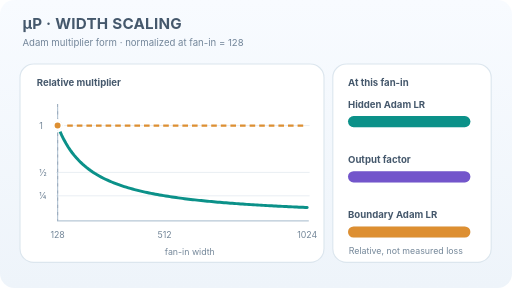
t = 0.00 s
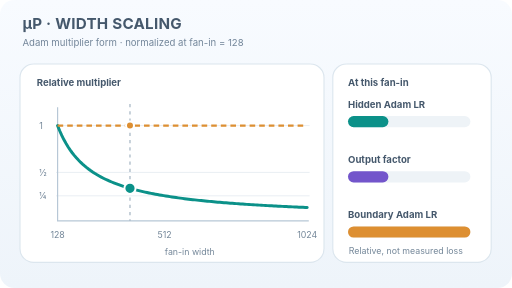
t = 1.74 s
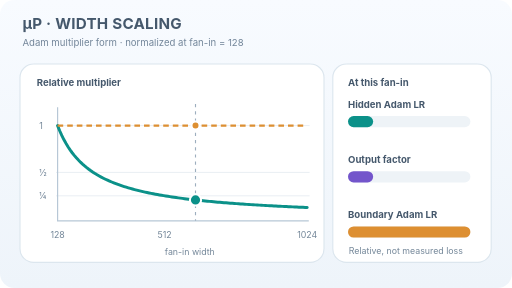
t = 3.32 s
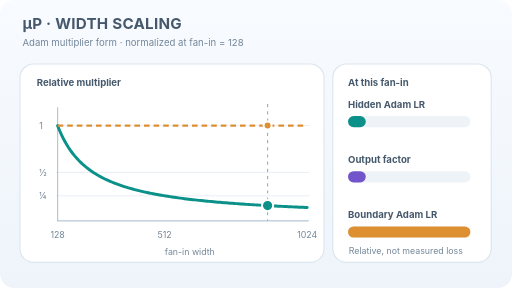
t = 5.05 s
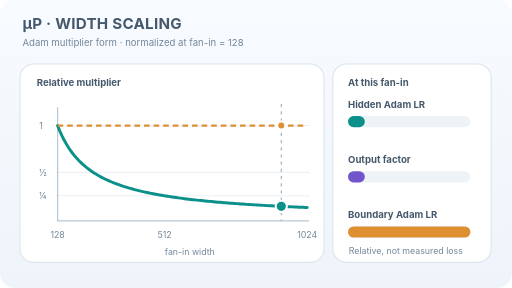
t = 6.62 s
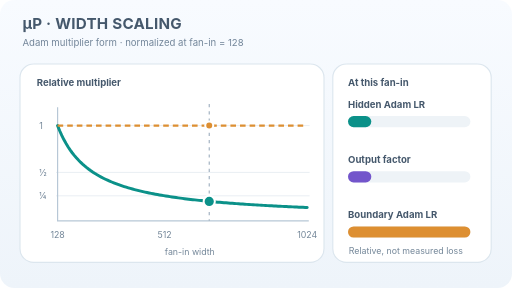
t = 8.36 s

The animated SVG that drew these frames (rendered in a browser with its animation timeline set to each time). Animation: 8 SMIL elements (animate=8); frames cover the first 8.36 s, repeats indefinitely.

<svg xmlns="http://www.w3.org/2000/svg" width="640" height="360" viewBox="0 0 640 360" role="img" aria-labelledby="title desc"><title id="title">MuP Adam scaling multipliers across hidden widths</title><desc id="desc">As a hidden layer fan-in grows from 128 to 1024, the normalized hidden Adam learning-rate multiplier and output multiplier fall from 1 to one eighth. Input and output Adam learning-rate multipliers remain at one. Cursor, decaying curve and three bars change together, using schematic multiplier-form equations, not measured training losses.</desc><defs><linearGradient id="bg" x2="0" y2="1"><stop stop-color="#f8fbff" /><stop offset="1" stop-color="#eef4fa" /></linearGradient></defs><style>text{font-family:Inter,ui-sans-serif,system-ui,Arial,sans-serif;fill:#45586c}.head{font-weight:700;font-size:19px;letter-spacing:.3px}.sub{font-size:12px;fill:#73869a}.lab{font-size:12px;font-weight:650}.tick{font-size:11px;fill:#748799}.card{fill:#fff;stroke:#dce6ee;stroke-width:1.4}</style><rect width="640" height="360" rx="18" fill="url(#bg)" /><text x="28" y="36" class="head">μP · WIDTH SCALING</text><text x="28" y="58" class="sub">Adam multiplier form · normalized at fan-in = 128</text><rect class="card" x="25" y="80" width="380" height="248" rx="17" /><rect class="card" x="416" y="80" width="198" height="248" rx="17" /><text x="46" y="107" class="lab">Relative multiplier</text><path d="M70 244.75H387" stroke="#e8eef3" stroke-width="1.2" /><text x="49" y="248.75" class="tick">¼</text><path d="M70 215.5H387" stroke="#e8eef3" stroke-width="1.2" /><text x="49" y="219.5" class="tick">½</text><path d="M70 157H387" stroke="#e8eef3" stroke-width="1.2" /><text x="49" y="161" class="tick">1</text><path d="M72 134V276H386" fill="none" stroke="#b7c7d6" stroke-width="1.5" /><text x="72.0" y="298" class="tick" text-anchor="middle">128</text><text x="205.71428571428572" y="298" class="tick" text-anchor="middle">512</text><text x="384.0" y="298" class="tick" text-anchor="middle">1024</text><text x="206" y="319" class="tick">fan-in width</text><path d="M72 157 L74.6 163.45 L77.2 169.22 L79.8 174.43 L82.4 179.14 L85 183.42 L87.6 187.33 L90.2 190.92 L92.8 194.23 L95.4 197.28 L98 200.11 L100.6 202.73 L103.2 205.18 L105.8 207.46 L108.4 209.6 L111 211.6 L113.6 213.48 L116.2 215.26 L118.8 216.93 L121.4 218.51 L124 220 L126.6 221.42 L129.2 222.76 L131.8 224.04 L134.4 225.25 L137 226.41 L139.6 227.51 L142.2 228.56 L144.8 229.57 L147.4 230.53 L150 231.45 L152.6 232.34 L155.2 233.19 L157.8 234 L160.4 234.78 L163 235.53 L165.6 236.26 L168.2 236.96 L170.8 237.63 L173.4 238.27 L176 238.9 L178.6 239.5 L181.2 240.09 L183.8 240.65 L186.4 241.2 L189 241.72 L191.6 242.24 L194.2 242.73 L196.8 243.21 L199.4 243.68 L202 244.13 L204.6 244.57 L207.2 244.99 L209.8 245.41 L212.4 245.81 L215 246.2 L217.6 246.58 L220.2 246.95 L222.8 247.31 L225.4 247.66 L228 248 L230.6 248.33 L233.2 248.66 L235.8 248.97 L238.4 249.28 L241 249.58 L243.6 249.88 L246.2 250.16 L248.8 250.44 L251.4 250.72 L254 250.98 L256.6 251.24 L259.2 251.5 L261.8 251.75 L264.4 251.99 L267 252.23 L269.6 252.47 L272.2 252.69 L274.8 252.92 L277.4 253.14 L280 253.35 L282.6 253.56 L285.2 253.77 L287.8 253.97 L290.4 254.17 L293 254.36 L295.6 254.55 L298.2 254.74 L300.8 254.92 L303.4 255.1 L306 255.28 L308.6 255.45 L311.2 255.62 L313.8 255.79 L316.4 255.95 L319 256.11 L321.6 256.27 L324.2 256.43 L326.8 256.58 L329.4 256.73 L332 256.88 L334.6 257.02 L337.2 257.17 L339.8 257.31 L342.4 257.44 L345 257.58 L347.6 257.71 L350.2 257.84 L352.8 257.97 L355.4 258.1 L358 258.22 L360.6 258.35 L363.2 258.47 L365.8 258.59 L368.4 258.71 L371 258.82 L373.6 258.94 L376.2 259.05 L378.8 259.16 L381.4 259.27 L384 259.38" fill="none" stroke="#0b9189" stroke-width="3.7" stroke-linecap="round" /><path d="M72 157H384" fill="none" stroke="#dd8f32" stroke-width="3" stroke-dasharray="7 5" /><line x1="72" x2="72" y1="130" y2="276" stroke="#9daebe" stroke-dasharray="4 5" stroke-width="1.4"><animate attributeName="x1" values="72.000;73.560;75.120;76.680;78.240;79.800;81.360;82.920;84.480;86.040;87.600;89.160;90.720;92.280;93.840;95.400;96.960;98.520;100.080;101.640;103.200;104.760;106.320;107.880;109.440;111.000;112.560;114.120;115.680;117.240;118.800;120.360;121.920;123.480;125.040;126.600;128.160;129.720;131.280;132.840;134.400;135.960;137.520;139.080;140.640;142.200;143.760;145.320;146.880;148.440;150.000;151.560;153.120;154.680;156.240;157.800;159.360;160.920;162.480;164.040;165.600;167.160;168.720;170.280;171.840;173.400;174.960;176.520;178.080;179.640;181.200;182.760;184.320;185.880;187.440;189.000;190.560;192.120;193.680;195.240;196.800;198.360;199.920;201.480;203.040;204.600;206.160;207.720;209.280;210.840;212.400;213.960;215.520;217.080;218.640;220.200;221.760;223.320;224.880;226.440;228.000;229.560;231.120;232.680;234.240;235.800;237.360;238.920;240.480;242.040;243.600;245.160;246.720;248.280;249.840;251.400;252.960;254.520;256.080;257.640;259.200;260.760;262.320;263.880;265.440;267.000;268.560;270.120;271.680;273.240;274.800;276.360;277.920;279.480;281.040;282.600;284.160;285.720;287.280;288.840;290.400;291.960;293.520;295.080;296.640;298.200;299.760;301.320;302.880;304.440;306.000;307.560;309.120;310.680;312.240;313.800;315.360;316.920;318.480;320.040;321.600;323.160;324.720;326.280;327.840;329.400;330.960;332.520;334.080;335.640;337.200;338.760;340.320;341.880;343.440;345.000;346.560;348.120;349.680;351.240;352.800;354.360;355.920;357.480;359.040;360.600;362.160;363.720;365.280;366.840;368.400;369.960;371.520;373.080;374.640;376.200;377.760;379.320;380.880;382.440;384.000;382.440;380.880;379.320;377.760;376.200;374.640;373.080;371.520;369.960;368.400;366.840;365.280;363.720;362.160;360.600;359.040;357.480;355.920;354.360;352.800;351.240;349.680;348.120;346.560;345.000;343.440;341.880;340.320;338.760;337.200;335.640;334.080;332.520;330.960;329.400;327.840;326.280;324.720;323.160;321.600;320.040;318.480;316.920;315.360;313.800;312.240;310.680;309.120;307.560;306.000;304.440;302.880;301.320;299.760;298.200;296.640;295.080;293.520;291.960;290.400;288.840;287.280;285.720;284.160;282.600;281.040;279.480;277.920;276.360;274.800;273.240;271.680;270.120;268.560;267.000;265.440;263.880;262.320;260.760;259.200;257.640;256.080;254.520;252.960;251.400;249.840;248.280;246.720;245.160;243.600;242.040;240.480;238.920;237.360;235.800;234.240;232.680;231.120;229.560;228.000;226.440;224.880;223.320;221.760;220.200;218.640;217.080;215.520;213.960;212.400;210.840;209.280;207.720;206.160;204.600;203.040;201.480;199.920;198.360;196.800;195.240;193.680;192.120;190.560;189.000;187.440;185.880;184.320;182.760;181.200;179.640;178.080;176.520;174.960;173.400;171.840;170.280;168.720;167.160;165.600;164.040;162.480;160.920;159.360;157.800;156.240;154.680;153.120;151.560;150.000;148.440;146.880;145.320;143.760;142.200;140.640;139.080;137.520;135.960;134.400;132.840;131.280;129.720;128.160;126.600;125.040;123.480;121.920;120.360;118.800;117.240;115.680;114.120;112.560;111.000;109.440;107.880;106.320;104.760;103.200;101.640;100.080;98.520;96.960;95.400;93.840;92.280;90.720;89.160;87.600;86.040;84.480;82.920;81.360;79.800;78.240;76.680;75.120;73.560;72.000" dur="12s" calcMode="linear" repeatCount="indefinite" /><animate attributeName="x2" values="72.000;73.560;75.120;76.680;78.240;79.800;81.360;82.920;84.480;86.040;87.600;89.160;90.720;92.280;93.840;95.400;96.960;98.520;100.080;101.640;103.200;104.760;106.320;107.880;109.440;111.000;112.560;114.120;115.680;117.240;118.800;120.360;121.920;123.480;125.040;126.600;128.160;129.720;131.280;132.840;134.400;135.960;137.520;139.080;140.640;142.200;143.760;145.320;146.880;148.440;150.000;151.560;153.120;154.680;156.240;157.800;159.360;160.920;162.480;164.040;165.600;167.160;168.720;170.280;171.840;173.400;174.960;176.520;178.080;179.640;181.200;182.760;184.320;185.880;187.440;189.000;190.560;192.120;193.680;195.240;196.800;198.360;199.920;201.480;203.040;204.600;206.160;207.720;209.280;210.840;212.400;213.960;215.520;217.080;218.640;220.200;221.760;223.320;224.880;226.440;228.000;229.560;231.120;232.680;234.240;235.800;237.360;238.920;240.480;242.040;243.600;245.160;246.720;248.280;249.840;251.400;252.960;254.520;256.080;257.640;259.200;260.760;262.320;263.880;265.440;267.000;268.560;270.120;271.680;273.240;274.800;276.360;277.920;279.480;281.040;282.600;284.160;285.720;287.280;288.840;290.400;291.960;293.520;295.080;296.640;298.200;299.760;301.320;302.880;304.440;306.000;307.560;309.120;310.680;312.240;313.800;315.360;316.920;318.480;320.040;321.600;323.160;324.720;326.280;327.840;329.400;330.960;332.520;334.080;335.640;337.200;338.760;340.320;341.880;343.440;345.000;346.560;348.120;349.680;351.240;352.800;354.360;355.920;357.480;359.040;360.600;362.160;363.720;365.280;366.840;368.400;369.960;371.520;373.080;374.640;376.200;377.760;379.320;380.880;382.440;384.000;382.440;380.880;379.320;377.760;376.200;374.640;373.080;371.520;369.960;368.400;366.840;365.280;363.720;362.160;360.600;359.040;357.480;355.920;354.360;352.800;351.240;349.680;348.120;346.560;345.000;343.440;341.880;340.320;338.760;337.200;335.640;334.080;332.520;330.960;329.400;327.840;326.280;324.720;323.160;321.600;320.040;318.480;316.920;315.360;313.800;312.240;310.680;309.120;307.560;306.000;304.440;302.880;301.320;299.760;298.200;296.640;295.080;293.520;291.960;290.400;288.840;287.280;285.720;284.160;282.600;281.040;279.480;277.920;276.360;274.800;273.240;271.680;270.120;268.560;267.000;265.440;263.880;262.320;260.760;259.200;257.640;256.080;254.520;252.960;251.400;249.840;248.280;246.720;245.160;243.600;242.040;240.480;238.920;237.360;235.800;234.240;232.680;231.120;229.560;228.000;226.440;224.880;223.320;221.760;220.200;218.640;217.080;215.520;213.960;212.400;210.840;209.280;207.720;206.160;204.600;203.040;201.480;199.920;198.360;196.800;195.240;193.680;192.120;190.560;189.000;187.440;185.880;184.320;182.760;181.200;179.640;178.080;176.520;174.960;173.400;171.840;170.280;168.720;167.160;165.600;164.040;162.480;160.920;159.360;157.800;156.240;154.680;153.120;151.560;150.000;148.440;146.880;145.320;143.760;142.200;140.640;139.080;137.520;135.960;134.400;132.840;131.280;129.720;128.160;126.600;125.040;123.480;121.920;120.360;118.800;117.240;115.680;114.120;112.560;111.000;109.440;107.880;106.320;104.760;103.200;101.640;100.080;98.520;96.960;95.400;93.840;92.280;90.720;89.160;87.600;86.040;84.480;82.920;81.360;79.800;78.240;76.680;75.120;73.560;72.000" dur="12s" calcMode="linear" repeatCount="indefinite" /></line><circle cx="72" cy="157" r="7" fill="#0b9189" stroke="#fff" stroke-width="2.5"><animate attributeName="cx" values="72.000;73.560;75.120;76.680;78.240;79.800;81.360;82.920;84.480;86.040;87.600;89.160;90.720;92.280;93.840;95.400;96.960;98.520;100.080;101.640;103.200;104.760;106.320;107.880;109.440;111.000;112.560;114.120;115.680;117.240;118.800;120.360;121.920;123.480;125.040;126.600;128.160;129.720;131.280;132.840;134.400;135.960;137.520;139.080;140.640;142.200;143.760;145.320;146.880;148.440;150.000;151.560;153.120;154.680;156.240;157.800;159.360;160.920;162.480;164.040;165.600;167.160;168.720;170.280;171.840;173.400;174.960;176.520;178.080;179.640;181.200;182.760;184.320;185.880;187.440;189.000;190.560;192.120;193.680;195.240;196.800;198.360;199.920;201.480;203.040;204.600;206.160;207.720;209.280;210.840;212.400;213.960;215.520;217.080;218.640;220.200;221.760;223.320;224.880;226.440;228.000;229.560;231.120;232.680;234.240;235.800;237.360;238.920;240.480;242.040;243.600;245.160;246.720;248.280;249.840;251.400;252.960;254.520;256.080;257.640;259.200;260.760;262.320;263.880;265.440;267.000;268.560;270.120;271.680;273.240;274.800;276.360;277.920;279.480;281.040;282.600;284.160;285.720;287.280;288.840;290.400;291.960;293.520;295.080;296.640;298.200;299.760;301.320;302.880;304.440;306.000;307.560;309.120;310.680;312.240;313.800;315.360;316.920;318.480;320.040;321.600;323.160;324.720;326.280;327.840;329.400;330.960;332.520;334.080;335.640;337.200;338.760;340.320;341.880;343.440;345.000;346.560;348.120;349.680;351.240;352.800;354.360;355.920;357.480;359.040;360.600;362.160;363.720;365.280;366.840;368.400;369.960;371.520;373.080;374.640;376.200;377.760;379.320;380.880;382.440;384.000;382.440;380.880;379.320;377.760;376.200;374.640;373.080;371.520;369.960;368.400;366.840;365.280;363.720;362.160;360.600;359.040;357.480;355.920;354.360;352.800;351.240;349.680;348.120;346.560;345.000;343.440;341.880;340.320;338.760;337.200;335.640;334.080;332.520;330.960;329.400;327.840;326.280;324.720;323.160;321.600;320.040;318.480;316.920;315.360;313.800;312.240;310.680;309.120;307.560;306.000;304.440;302.880;301.320;299.760;298.200;296.640;295.080;293.520;291.960;290.400;288.840;287.280;285.720;284.160;282.600;281.040;279.480;277.920;276.360;274.800;273.240;271.680;270.120;268.560;267.000;265.440;263.880;262.320;260.760;259.200;257.640;256.080;254.520;252.960;251.400;249.840;248.280;246.720;245.160;243.600;242.040;240.480;238.920;237.360;235.800;234.240;232.680;231.120;229.560;228.000;226.440;224.880;223.320;221.760;220.200;218.640;217.080;215.520;213.960;212.400;210.840;209.280;207.720;206.160;204.600;203.040;201.480;199.920;198.360;196.800;195.240;193.680;192.120;190.560;189.000;187.440;185.880;184.320;182.760;181.200;179.640;178.080;176.520;174.960;173.400;171.840;170.280;168.720;167.160;165.600;164.040;162.480;160.920;159.360;157.800;156.240;154.680;153.120;151.560;150.000;148.440;146.880;145.320;143.760;142.200;140.640;139.080;137.520;135.960;134.400;132.840;131.280;129.720;128.160;126.600;125.040;123.480;121.920;120.360;118.800;117.240;115.680;114.120;112.560;111.000;109.440;107.880;106.320;104.760;103.200;101.640;100.080;98.520;96.960;95.400;93.840;92.280;90.720;89.160;87.600;86.040;84.480;82.920;81.360;79.800;78.240;76.680;75.120;73.560;72.000" dur="12s" calcMode="linear" repeatCount="indefinite" /><animate attributeName="cy" values="157.000;160.957;164.654;168.118;171.368;174.426;177.306;180.024;182.594;185.027;187.333;189.523;191.606;193.588;195.477;197.279;199.000;200.646;202.221;203.730;205.176;206.565;207.898;209.180;210.413;211.600;212.743;213.846;214.909;215.935;216.927;217.885;218.811;219.708;220.575;221.416;222.230;223.020;223.785;224.529;225.250;225.951;226.632;227.293;227.937;228.563;229.172;229.766;230.343;230.906;231.455;231.989;232.511;233.019;233.516;234.000;234.473;234.935;235.386;235.827;236.258;236.679;237.091;237.495;237.889;238.275;238.653;239.022;239.385;239.739;240.087;240.428;240.761;241.089;241.409;241.724;242.033;242.336;242.633;242.924;243.211;243.492;243.767;244.038;244.305;244.566;244.823;245.075;245.324;245.567;245.807;246.043;246.275;246.503;246.727;246.948;247.165;247.379;247.589;247.796;248.000;248.201;248.398;248.593;248.784;248.973;249.159;249.342;249.523;249.701;249.876;250.049;250.220;250.387;250.553;250.716;250.877;251.036;251.193;251.348;251.500;251.650;251.799;251.945;252.090;252.233;252.373;252.512;252.650;252.785;252.919;253.051;253.181;253.310;253.438;253.563;253.688;253.810;253.931;254.051;254.169;254.286;254.402;254.516;254.629;254.741;254.851;254.960;255.068;255.175;255.280;255.384;255.487;255.589;255.690;255.790;255.889;255.986;256.083;256.178;256.273;256.366;256.459;256.550;256.641;256.731;256.819;256.907;256.994;257.080;257.165;257.250;257.333;257.416;257.498;257.579;257.659;257.739;257.817;257.895;257.973;258.049;258.125;258.200;258.274;258.348;258.421;258.493;258.565;258.636;258.706;258.776;258.845;258.913;258.981;259.048;259.115;259.180;259.246;259.311;259.375;259.311;259.246;259.180;259.115;259.048;258.981;258.913;258.845;258.776;258.706;258.636;258.565;258.493;258.421;258.348;258.274;258.200;258.125;258.049;257.973;257.895;257.817;257.739;257.659;257.579;257.498;257.416;257.333;257.250;257.165;257.080;256.994;256.907;256.819;256.731;256.641;256.550;256.459;256.366;256.273;256.178;256.083;255.986;255.889;255.790;255.690;255.589;255.487;255.384;255.280;255.175;255.068;254.960;254.851;254.741;254.629;254.516;254.402;254.286;254.169;254.051;253.931;253.810;253.688;253.563;253.438;253.310;253.181;253.051;252.919;252.785;252.650;252.512;252.373;252.233;252.090;251.945;251.799;251.650;251.500;251.348;251.193;251.036;250.877;250.716;250.553;250.387;250.220;250.049;249.876;249.701;249.523;249.342;249.159;248.973;248.784;248.593;248.398;248.201;248.000;247.796;247.589;247.379;247.165;246.948;246.727;246.503;246.275;246.043;245.807;245.567;245.324;245.075;244.823;244.566;244.305;244.038;243.767;243.492;243.211;242.924;242.633;242.336;242.033;241.724;241.409;241.089;240.761;240.428;240.087;239.739;239.385;239.022;238.653;238.275;237.889;237.495;237.091;236.679;236.258;235.827;235.386;234.935;234.473;234.000;233.516;233.019;232.511;231.989;231.455;230.906;230.343;229.766;229.172;228.563;227.937;227.293;226.632;225.951;225.250;224.529;223.785;223.020;222.230;221.416;220.575;219.708;218.811;217.885;216.927;215.935;214.909;213.846;212.743;211.600;210.413;209.180;207.898;206.565;205.176;203.730;202.221;200.646;199.000;197.279;195.477;193.588;191.606;189.523;187.333;185.027;182.594;180.024;177.306;174.426;171.368;168.118;164.654;160.957;157.000" dur="12s" calcMode="linear" repeatCount="indefinite" /></circle><circle cx="72" cy="157" r="5" fill="#dd8f32" stroke="#fff" stroke-width="2.5"><animate attributeName="cx" values="72.000;73.560;75.120;76.680;78.240;79.800;81.360;82.920;84.480;86.040;87.600;89.160;90.720;92.280;93.840;95.400;96.960;98.520;100.080;101.640;103.200;104.760;106.320;107.880;109.440;111.000;112.560;114.120;115.680;117.240;118.800;120.360;121.920;123.480;125.040;126.600;128.160;129.720;131.280;132.840;134.400;135.960;137.520;139.080;140.640;142.200;143.760;145.320;146.880;148.440;150.000;151.560;153.120;154.680;156.240;157.800;159.360;160.920;162.480;164.040;165.600;167.160;168.720;170.280;171.840;173.400;174.960;176.520;178.080;179.640;181.200;182.760;184.320;185.880;187.440;189.000;190.560;192.120;193.680;195.240;196.800;198.360;199.920;201.480;203.040;204.600;206.160;207.720;209.280;210.840;212.400;213.960;215.520;217.080;218.640;220.200;221.760;223.320;224.880;226.440;228.000;229.560;231.120;232.680;234.240;235.800;237.360;238.920;240.480;242.040;243.600;245.160;246.720;248.280;249.840;251.400;252.960;254.520;256.080;257.640;259.200;260.760;262.320;263.880;265.440;267.000;268.560;270.120;271.680;273.240;274.800;276.360;277.920;279.480;281.040;282.600;284.160;285.720;287.280;288.840;290.400;291.960;293.520;295.080;296.640;298.200;299.760;301.320;302.880;304.440;306.000;307.560;309.120;310.680;312.240;313.800;315.360;316.920;318.480;320.040;321.600;323.160;324.720;326.280;327.840;329.400;330.960;332.520;334.080;335.640;337.200;338.760;340.320;341.880;343.440;345.000;346.560;348.120;349.680;351.240;352.800;354.360;355.920;357.480;359.040;360.600;362.160;363.720;365.280;366.840;368.400;369.960;371.520;373.080;374.640;376.200;377.760;379.320;380.880;382.440;384.000;382.440;380.880;379.320;377.760;376.200;374.640;373.080;371.520;369.960;368.400;366.840;365.280;363.720;362.160;360.600;359.040;357.480;355.920;354.360;352.800;351.240;349.680;348.120;346.560;345.000;343.440;341.880;340.320;338.760;337.200;335.640;334.080;332.520;330.960;329.400;327.840;326.280;324.720;323.160;321.600;320.040;318.480;316.920;315.360;313.800;312.240;310.680;309.120;307.560;306.000;304.440;302.880;301.320;299.760;298.200;296.640;295.080;293.520;291.960;290.400;288.840;287.280;285.720;284.160;282.600;281.040;279.480;277.920;276.360;274.800;273.240;271.680;270.120;268.560;267.000;265.440;263.880;262.320;260.760;259.200;257.640;256.080;254.520;252.960;251.400;249.840;248.280;246.720;245.160;243.600;242.040;240.480;238.920;237.360;235.800;234.240;232.680;231.120;229.560;228.000;226.440;224.880;223.320;221.760;220.200;218.640;217.080;215.520;213.960;212.400;210.840;209.280;207.720;206.160;204.600;203.040;201.480;199.920;198.360;196.800;195.240;193.680;192.120;190.560;189.000;187.440;185.880;184.320;182.760;181.200;179.640;178.080;176.520;174.960;173.400;171.840;170.280;168.720;167.160;165.600;164.040;162.480;160.920;159.360;157.800;156.240;154.680;153.120;151.560;150.000;148.440;146.880;145.320;143.760;142.200;140.640;139.080;137.520;135.960;134.400;132.840;131.280;129.720;128.160;126.600;125.040;123.480;121.920;120.360;118.800;117.240;115.680;114.120;112.560;111.000;109.440;107.880;106.320;104.760;103.200;101.640;100.080;98.520;96.960;95.400;93.840;92.280;90.720;89.160;87.600;86.040;84.480;82.920;81.360;79.800;78.240;76.680;75.120;73.560;72.000" dur="12s" calcMode="linear" repeatCount="indefinite" /></circle><text x="435" y="108" class="lab">At this fan-in</text><text x="435" y="135" class="lab">Hidden Adam LR</text><rect x="435" y="145" width="153" height="14" rx="7" fill="#eef3f7" /><rect x="435" y="145" width="153" height="14" rx="7" fill="#0b9189"><animate attributeName="width" values="153.000;147.826;142.991;138.462;134.211;130.213;126.446;122.892;119.531;116.350;113.333;110.469;107.746;105.155;102.685;100.328;98.077;95.925;93.865;91.892;90.000;88.184;86.441;84.765;83.152;81.600;80.105;78.663;77.273;75.931;74.634;73.381;72.170;70.998;69.863;68.764;67.699;66.667;65.665;64.693;63.750;62.834;61.943;61.078;60.236;59.417;58.621;57.845;57.090;56.354;55.636;54.937;54.255;53.590;52.941;52.308;51.689;51.085;50.495;49.918;49.355;48.804;48.265;47.738;47.222;46.718;46.224;45.740;45.266;44.802;44.348;43.902;43.466;43.038;42.618;42.207;41.803;41.407;41.019;40.637;40.263;39.896;39.535;39.181;38.832;38.491;38.155;37.824;37.500;37.181;36.867;36.559;36.256;35.958;35.664;35.376;35.092;34.812;34.537;34.267;34.000;33.738;33.479;33.225;32.974;32.727;32.484;32.244;32.008;31.776;31.546;31.320;31.098;30.878;30.661;30.448;30.237;30.029;29.825;29.622;29.423;29.226;29.032;28.841;28.652;28.465;28.281;28.099;27.920;27.743;27.568;27.395;27.224;27.056;26.889;26.725;26.562;26.402;26.244;26.087;25.932;25.779;25.628;25.479;25.331;25.185;25.041;24.898;24.757;24.618;24.480;24.344;24.209;24.076;23.944;23.813;23.684;23.557;23.430;23.305;23.182;23.060;22.939;22.819;22.700;22.583;22.467;22.352;22.238;22.126;22.014;21.904;21.795;21.687;21.580;21.474;21.369;21.265;21.162;21.060;20.959;20.859;20.760;20.662;20.565;20.468;20.373;20.278;20.185;20.092;20.000;19.909;19.819;19.729;19.641;19.553;19.466;19.379;19.294;19.209;19.125;19.209;19.294;19.379;19.466;19.553;19.641;19.729;19.819;19.909;20.000;20.092;20.185;20.278;20.373;20.468;20.565;20.662;20.760;20.859;20.959;21.060;21.162;21.265;21.369;21.474;21.580;21.687;21.795;21.904;22.014;22.126;22.238;22.352;22.467;22.583;22.700;22.819;22.939;23.060;23.182;23.305;23.430;23.557;23.684;23.813;23.944;24.076;24.209;24.344;24.480;24.618;24.757;24.898;25.041;25.185;25.331;25.479;25.628;25.779;25.932;26.087;26.244;26.402;26.562;26.725;26.889;27.056;27.224;27.395;27.568;27.743;27.920;28.099;28.281;28.465;28.652;28.841;29.032;29.226;29.423;29.622;29.825;30.029;30.237;30.448;30.661;30.878;31.098;31.320;31.546;31.776;32.008;32.244;32.484;32.727;32.974;33.225;33.479;33.738;34.000;34.267;34.537;34.812;35.092;35.376;35.664;35.958;36.256;36.559;36.867;37.181;37.500;37.824;38.155;38.491;38.832;39.181;39.535;39.896;40.263;40.637;41.019;41.407;41.803;42.207;42.618;43.038;43.466;43.902;44.348;44.802;45.266;45.740;46.224;46.718;47.222;47.738;48.265;48.804;49.355;49.918;50.495;51.085;51.689;52.308;52.941;53.590;54.255;54.937;55.636;56.354;57.090;57.845;58.621;59.417;60.236;61.078;61.943;62.834;63.750;64.693;65.665;66.667;67.699;68.764;69.863;70.998;72.170;73.381;74.634;75.931;77.273;78.663;80.105;81.600;83.152;84.765;86.441;88.184;90.000;91.892;93.865;95.925;98.077;100.328;102.685;105.155;107.746;110.469;113.333;116.350;119.531;122.892;126.446;130.213;134.211;138.462;142.991;147.826;153.000" dur="12s" calcMode="linear" repeatCount="indefinite" /></rect><text x="435" y="204" class="lab">Output factor</text><rect x="435" y="214" width="153" height="14" rx="7" fill="#eef3f7" /><rect x="435" y="214" width="153" height="14" rx="7" fill="#7355cb"><animate attributeName="width" values="153.000;147.826;142.991;138.462;134.211;130.213;126.446;122.892;119.531;116.350;113.333;110.469;107.746;105.155;102.685;100.328;98.077;95.925;93.865;91.892;90.000;88.184;86.441;84.765;83.152;81.600;80.105;78.663;77.273;75.931;74.634;73.381;72.170;70.998;69.863;68.764;67.699;66.667;65.665;64.693;63.750;62.834;61.943;61.078;60.236;59.417;58.621;57.845;57.090;56.354;55.636;54.937;54.255;53.590;52.941;52.308;51.689;51.085;50.495;49.918;49.355;48.804;48.265;47.738;47.222;46.718;46.224;45.740;45.266;44.802;44.348;43.902;43.466;43.038;42.618;42.207;41.803;41.407;41.019;40.637;40.263;39.896;39.535;39.181;38.832;38.491;38.155;37.824;37.500;37.181;36.867;36.559;36.256;35.958;35.664;35.376;35.092;34.812;34.537;34.267;34.000;33.738;33.479;33.225;32.974;32.727;32.484;32.244;32.008;31.776;31.546;31.320;31.098;30.878;30.661;30.448;30.237;30.029;29.825;29.622;29.423;29.226;29.032;28.841;28.652;28.465;28.281;28.099;27.920;27.743;27.568;27.395;27.224;27.056;26.889;26.725;26.562;26.402;26.244;26.087;25.932;25.779;25.628;25.479;25.331;25.185;25.041;24.898;24.757;24.618;24.480;24.344;24.209;24.076;23.944;23.813;23.684;23.557;23.430;23.305;23.182;23.060;22.939;22.819;22.700;22.583;22.467;22.352;22.238;22.126;22.014;21.904;21.795;21.687;21.580;21.474;21.369;21.265;21.162;21.060;20.959;20.859;20.760;20.662;20.565;20.468;20.373;20.278;20.185;20.092;20.000;19.909;19.819;19.729;19.641;19.553;19.466;19.379;19.294;19.209;19.125;19.209;19.294;19.379;19.466;19.553;19.641;19.729;19.819;19.909;20.000;20.092;20.185;20.278;20.373;20.468;20.565;20.662;20.760;20.859;20.959;21.060;21.162;21.265;21.369;21.474;21.580;21.687;21.795;21.904;22.014;22.126;22.238;22.352;22.467;22.583;22.700;22.819;22.939;23.060;23.182;23.305;23.430;23.557;23.684;23.813;23.944;24.076;24.209;24.344;24.480;24.618;24.757;24.898;25.041;25.185;25.331;25.479;25.628;25.779;25.932;26.087;26.244;26.402;26.562;26.725;26.889;27.056;27.224;27.395;27.568;27.743;27.920;28.099;28.281;28.465;28.652;28.841;29.032;29.226;29.423;29.622;29.825;30.029;30.237;30.448;30.661;30.878;31.098;31.320;31.546;31.776;32.008;32.244;32.484;32.727;32.974;33.225;33.479;33.738;34.000;34.267;34.537;34.812;35.092;35.376;35.664;35.958;36.256;36.559;36.867;37.181;37.500;37.824;38.155;38.491;38.832;39.181;39.535;39.896;40.263;40.637;41.019;41.407;41.803;42.207;42.618;43.038;43.466;43.902;44.348;44.802;45.266;45.740;46.224;46.718;47.222;47.738;48.265;48.804;49.355;49.918;50.495;51.085;51.689;52.308;52.941;53.590;54.255;54.937;55.636;56.354;57.090;57.845;58.621;59.417;60.236;61.078;61.943;62.834;63.750;64.693;65.665;66.667;67.699;68.764;69.863;70.998;72.170;73.381;74.634;75.931;77.273;78.663;80.105;81.600;83.152;84.765;86.441;88.184;90.000;91.892;93.865;95.925;98.077;100.328;102.685;105.155;107.746;110.469;113.333;116.350;119.531;122.892;126.446;130.213;134.211;138.462;142.991;147.826;153.000" dur="12s" calcMode="linear" repeatCount="indefinite" /></rect><text x="435" y="273" class="lab">Boundary Adam LR</text><rect x="435" y="283" width="153" height="14" rx="7" fill="#eef3f7" /><rect x="435" y="283" width="153" height="14" rx="7" fill="#dd8f32"><animate attributeName="width" values="153;153" dur="12s" calcMode="linear" repeatCount="indefinite" /></rect><text x="436" y="317" class="tick">Relative, not measured loss</text></svg>
